Image classification data set "Borders" (frankbydefault/tumor-detector-notebook on GitHub). Class labels (4): glioma, meningioma, no tumor, pituitary tumor.

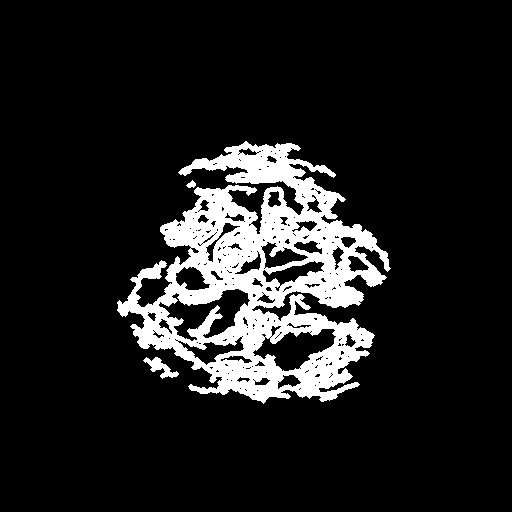
Label: meningioma

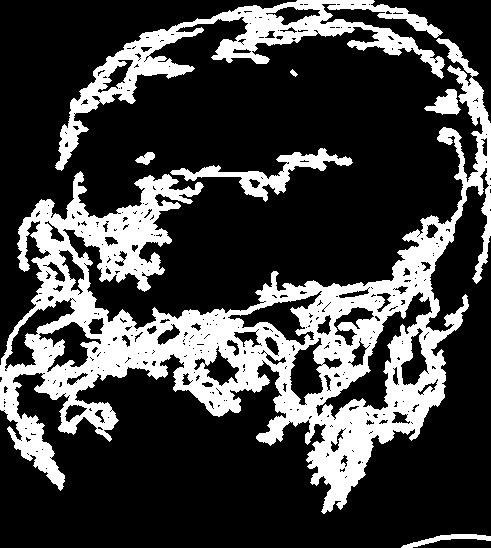
Label: glioma

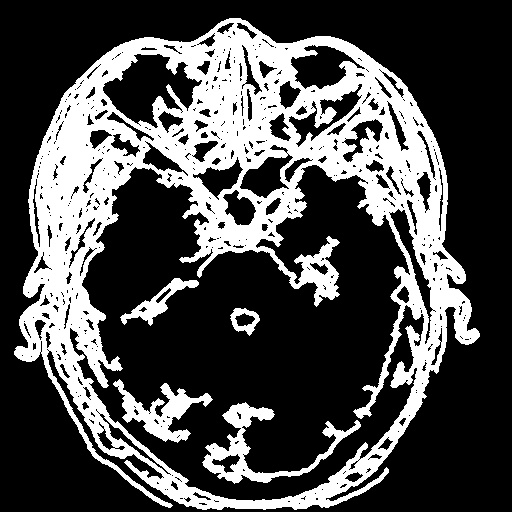
Label: pituitary tumor

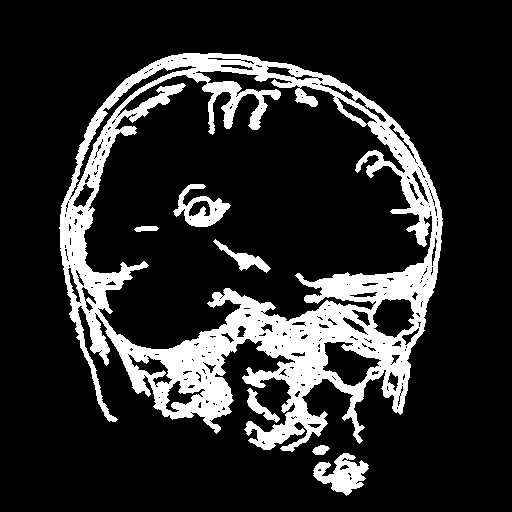
Label: meningioma

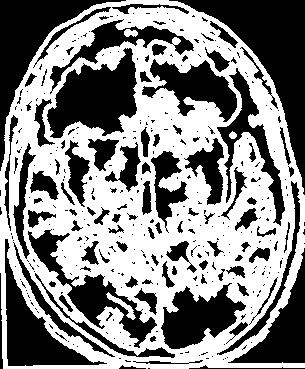
Label: no tumor

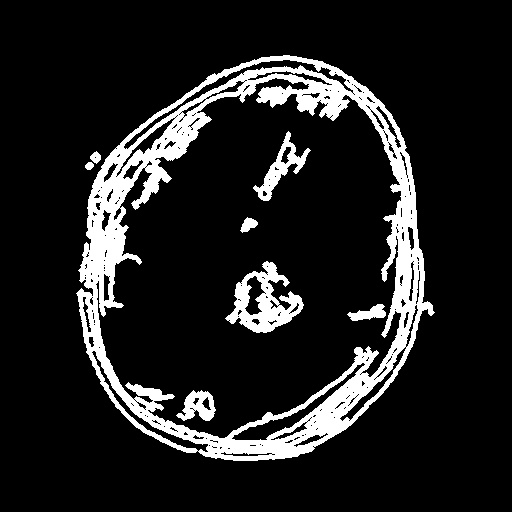
Label: glioma
